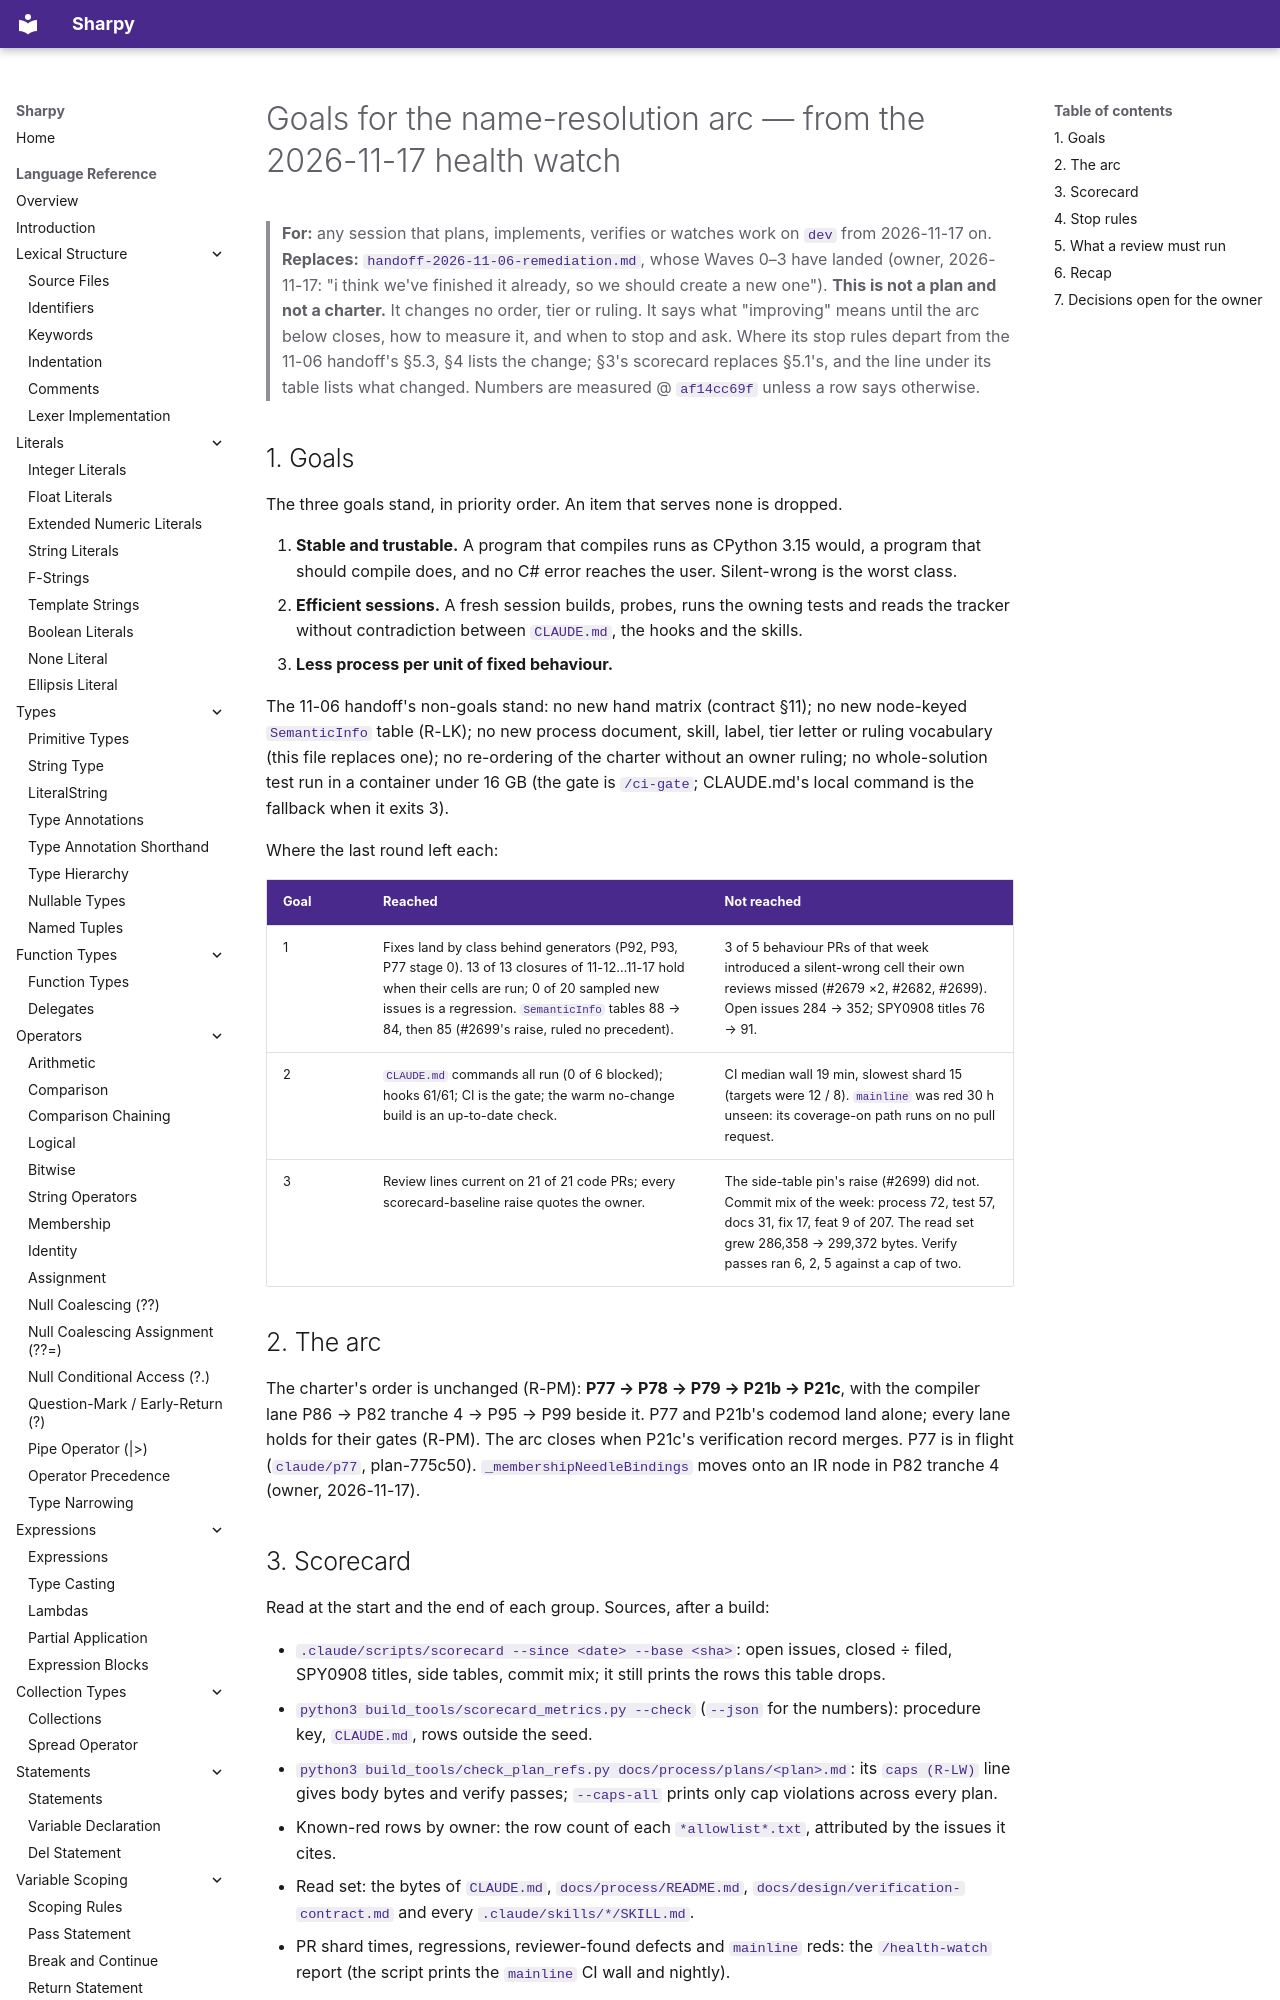

repository: antonsynd/sharpy · page: process/handoff-2026-11-17-arc/index.html · generator: mkdocs

# Goals for the name-resolution arc — from the 2026-11-17 health watch

> **For:** any session that plans, implements, verifies or watches work on `dev` from 2026-11-17 on.
> **Replaces:** `handoff-2026-11-06-remediation.md`, whose Waves 0–3 have landed (owner, 2026-11-17:
> "i think we've finished it already, so we should create a new one").
> **This is not a plan and not a charter.** It changes no order, tier or ruling. It says what
> "improving" means until the arc below closes, how to measure it, and when to stop and ask. Where
> its stop rules depart from the 11-06 handoff's §5.3, §4 lists the change; §3's scorecard
> replaces §5.1's, and the line under its table lists what changed.
> Numbers are measured @ `af14cc69f` unless a row says otherwise.

## 1. Goals

The three goals stand, in priority order. An item that serves none is dropped.

1. **Stable and trustable.** A program that compiles runs as CPython 3.15 would, a program that
   should compile does, and no C# error reaches the user. Silent-wrong is the worst class.
2. **Efficient sessions.** A fresh session builds, probes, runs the owning tests and reads the
   tracker without contradiction between `CLAUDE.md`, the hooks and the skills.
3. **Less process per unit of fixed behaviour.**

The 11-06 handoff's non-goals stand: no new hand matrix (contract §11); no new node-keyed
`SemanticInfo` table (R-LK); no new process document, skill, label, tier letter or ruling vocabulary
(this file replaces one); no re-ordering of the charter without an owner ruling; no whole-solution
test run in a container under 16 GB (the gate is `/ci-gate`; CLAUDE.md's local command is the
fallback when it exits 3).

Where the last round left each:

| Goal | Reached | Not reached |
|---|---|---|
| 1 | Fixes land by class behind generators (P92, P93, P77 stage 0). 13 of 13 closures of 11-12…11-17 hold when their cells are run; 0 of 20 sampled new issues is a regression. `SemanticInfo` tables 88 → 84, then 85 (#2699's raise, ruled no precedent). | 3 of 5 behaviour PRs of that week introduced a silent-wrong cell their own reviews missed (#2679 ×2, #2682, #2699). Open issues 284 → 352; SPY0908 titles 76 → 91. |
| 2 | `CLAUDE.md` commands all run (0 of 6 blocked); hooks 61/61; CI is the gate; the warm no-change build is an up-to-date check. | CI median wall 19 min, slowest shard 15 (targets were 12 / 8). `mainline` was red 30 h unseen: its coverage-on path runs on no pull request. |
| 3 | Review lines current on 21 of 21 code PRs; every scorecard-baseline raise quotes the owner. | The side-table pin's raise (#2699) did not. Commit mix of the week: process 72, test 57, docs 31, fix 17, feat 9 of 207. The read set grew 286,358 → 299,372 bytes. Verify passes ran 6, 2, 5 against a cap of two. |

## 2. The arc

The charter's order is unchanged (R-PM): **P77 → P78 → P79 → P21b → P21c**, with the compiler lane
P86 → P82 tranche 4 → P95 → P99 beside it. P77 and P21b's codemod land alone; every lane holds for
their gates (R-PM). The arc closes when P21c's verification record merges. P77 is in flight
(`claude/p77`, plan-775c50). `_membershipNeedleBindings` moves onto an IR node in P82 tranche 4
(owner, 2026-11-17).
